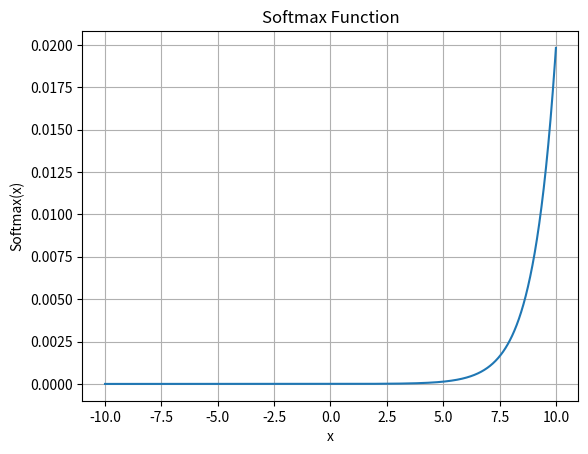

The script that saved this image:
import numpy as np
import matplotlib.pyplot as plt

def softmax(x):
    e_x = np.exp(x - np.max(x))  # subtract max(x) for numerical stability
    return e_x / e_x.sum()

# Generate a range of values from -10 to 10
x = np.linspace(-10, 10, 1000)

# Apply the softmax function to these values
y = softmax(x)

# Plot the results
plt.plot(x, y)
plt.title('Softmax Function')
plt.xlabel('x')
plt.ylabel('Softmax(x)')
plt.grid(True)
plt.show()